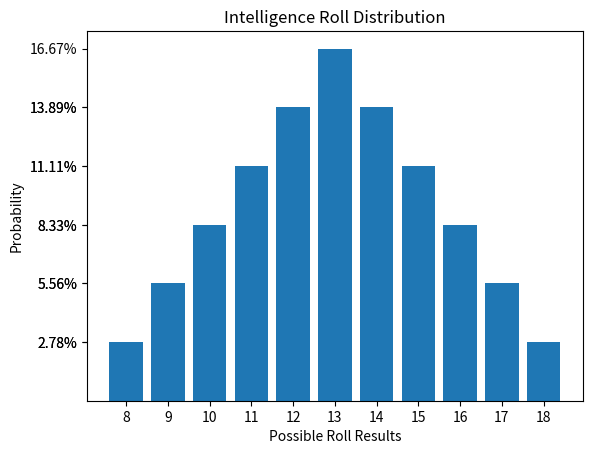

Write Python code to recreate this figure.
import itertools
import matplotlib.pyplot as plt

class PolyDie:
    def __init__(self, sides):
        self.sides = sides
        self.name = f'd{self.sides}'
        self.avg = (1+self.sides)/2
        
    def __repr__(self):
        return f'{self.name} object'
    
    def get_all_results(self):
        self.results = [i for i in range(self.sides)]
        return self.results
    
    
class Characteristic:
    def __init__(self, name, die_sides, num_of_dice, bonus=0):
        self.name = name
        self.bonus = bonus
        self.initialize_dice(die_sides, num_of_dice)
    
    def __repr__(self):
        return f'{self.name} characteristic object'
    
    def initialize_dice(self, die_sides, num_of_dice):
        self.dice = []
        for i in range(num_of_dice):
            self.dice.append(PolyDie(die_sides))
        self.min_score = num_of_dice + self.bonus
        self.max_score = (len(self.dice) * self.dice[0].sides) + self.bonus
        self.range = range(self.min_score, self.max_score)
        self.avg_score = self.dice[0].avg * num_of_dice
    
    def increment_num_of_dice(self):
        die_sides = self.dice[0].sides
        num_of_dice = len(self.dice) + 1
        self.initialize_dice(die_sides, num_of_dice)
        
    def decrement_num_of_dice(self):
        die_sides = self.dice[0].sides
        num_of_dice = len(self.dice)
        if num_of_dice > 1:
            num_of_dice -= 1
            self.initialize_dice(die_sides, num_of_dice)
        
    def increment_dice_size(self):
        die_sides = self.dice[0].sides
        num_of_dice = len(self.dice)
        if die_sides < 12:
            die_sides += 2
            self.initialize_dice(die_sides, num_of_dice)
        elif die_sides == 12:
            die_sides = 20
            self.initialize_dice(die_sides, num_of_dice)
        else:
            return f'Dice size at maximum!'
        
    def decrement_dice_size(self):
        die_sides = self.dice[0].sides
        num_of_dice = len(self.dice)
        if die_sides == 20:
            die_sides = 12
            self.initialize_dice(die_sides, num_of_dice)
        elif die_sides > 2:
            die_sides -= 2
            self.initialize_dice(die_sides, num_of_dice)
        else:
            return f'Dice size at minimum!'
        
    def increment_bonus(self):
        die_sides = self.dice[0].sides
        num_of_dice = len(self.dice)
        self.bonus += 1
        self.initialize_dice(die_sides, num_of_dice)
        
    def decrement_bonus(self):
        die_sides = self.dice[0].sides
        num_of_dice = len(self.dice)
        self.bonus -= 1
        self.initialize_dice(die_sides, num_of_dice)
    
    def total_outcome_distribution(self):
        outcome_distribution = [0 for i in range(len(self.dice), (len(self.dice) * self.dice[0].sides) + 1)]
        individual_outcomes = [die.get_all_results() for die in self.dice]
        for i in itertools.product(*individual_outcomes):
            outcome_distribution[sum(i)] += 1
        outcome_distribution_percentage = [round((num/sum(outcome_distribution) * 100), 2) for num in outcome_distribution]
        return outcome_distribution_percentage
    
    def display_characteristic_distribution(self):
        x_ticks = [i for i in range(self.min_score, self.max_score + 1)]
        x_labels = [str(num) for num in x_ticks]
        
        y_data = self.total_outcome_distribution()
        y_ticks = [num for num in y_data]
        y_labels = [f'{num}%' for num in y_data]
        
        plt.bar(x_ticks, y_data)
        
        plt.title(f'{self.name} Roll Distribution')
        plt.xlabel('Possible Roll Results')
        plt.ylabel('Probability')
        
        plt.xticks(x_ticks, x_labels)
        plt.yticks(y_ticks, y_labels)
        
        plt.show()
    
    
class RacialProfile:
    def __init__(self, name='Human'):
        self.name = name
        self.strength = Characteristic('Strength', 6, 3)
        self.dexterity = Characteristic('Dexterity', 6, 3)
        self.constitution = Characteristic('Constitution', 6, 3)
        self.size = Characteristic('Size', 6, 2, 6)
        self.intelligence = Characteristic('Intelligence', 6, 2, 6)
        self.wisdom = Characteristic('Wisdom', 6, 3)
        self.charisma = Characteristic('Charisma', 6, 3)
        self.power = Characteristic('Power', 6, 3)
        
    def __repr__(self):
        return f'{self.name} profile object'
    
    def display_all_characteristic_distribution(self):
        self.strength
        self.dexterity
        self.constitution
        self.size
        self.intelligence
        self.wisdom
        self.charisma
        self.power
        

test = RacialProfile()

test.intelligence.display_characteristic_distribution()
